Run: headless pygame with SDL's dummy video driver; simulated clock (each Clock.tick advances the game by its frame time, no real sleeping); random seed 0; keys injected as events and as key.get_pressed() state; no mouse input.
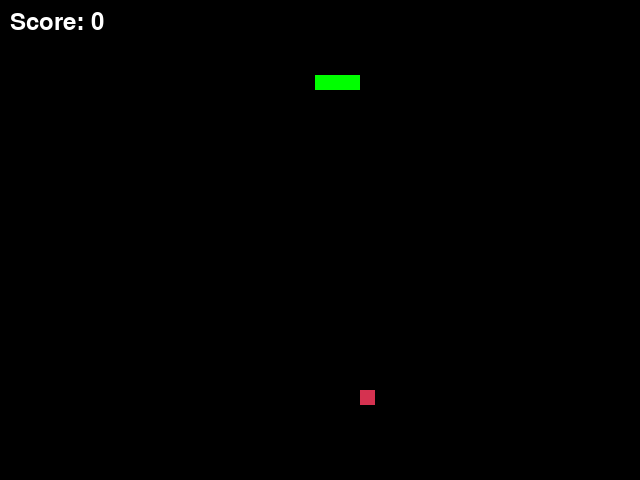
Frame 1 of 4 · flips 1–60 · no input
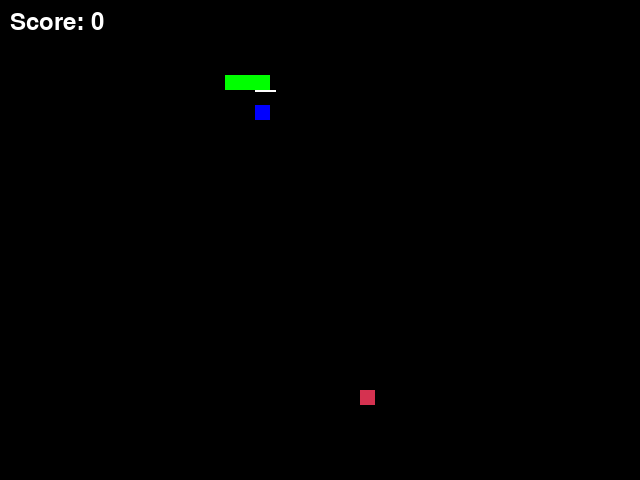
Frame 2 of 4 · flips 61–180 · tapped SPACE, RETURN · held RIGHT (→), D
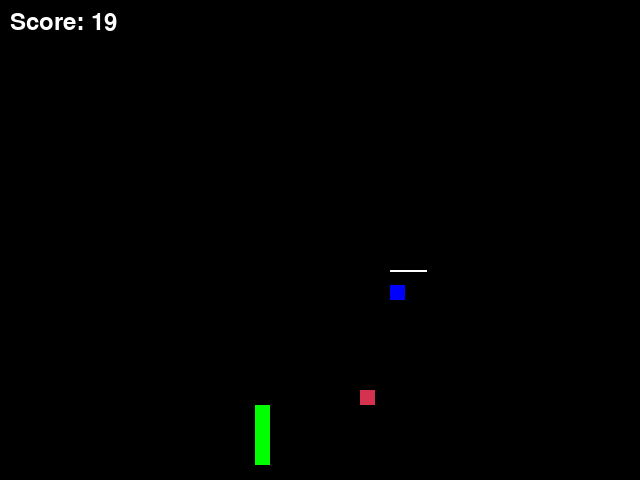
Frame 3 of 4 · flips 181–300 · held DOWN (↓), S
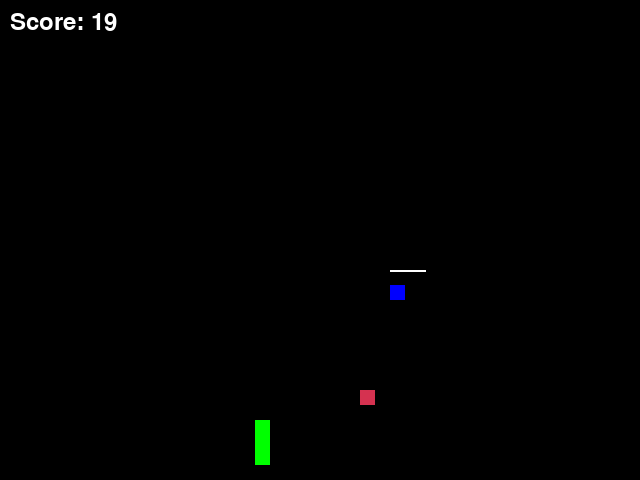
Frame 4 of 4 · flips 301–420 · held LEFT (←), A, UP (↑), W

The pygame program that drew these frames:

import pygame
import random

# Initialize pygame
pygame.init()

# Colors
WHITE = (255, 255, 255)
RED = (213, 50, 80)
GREEN = (0, 255, 0)
BLACK = (0, 0, 0)
BLUE = (0, 0, 255)
YELLOW = (255, 255, 0)

# Game dimensions
WIDTH, HEIGHT = 640, 480
CELL_SIZE = 15

# Loading bar for super food
LOADING_BAR_WIDTH = 100  # Initial width for full lifespan
LOADING_BAR_HEIGHT = 2  # Height of the loading bar
LOADING_BAR_COLOR = WHITE  # White color

screen = pygame.display.set_mode((WIDTH, HEIGHT))
pygame.display.set_caption("Snake Game")

pygame.font.init()
font = pygame.font.SysFont(None, 35)

# Directions
LEFT = (-1, 0)
RIGHT = (1, 0)
UP = (0, -1)
DOWN = (0, 1)

class Snake:
    def __init__(self):
        self.body = [(5, 5), (4, 5), (3, 5)]
        self.direction = RIGHT

    def move(self):
        head_x, head_y = self.body[0]
        new_dir_x, new_dir_y = self.direction
        new_head = ((head_x + new_dir_x) % (WIDTH // CELL_SIZE), (head_y + new_dir_y) % (HEIGHT // CELL_SIZE))
        self.body = [new_head] + self.body[:-1]

    def grow(self):
        head_x, head_y = self.body[0]
        new_dir_x, new_dir_y = self.direction
        new_head = ((head_x + new_dir_x) % (WIDTH // CELL_SIZE), (head_y + new_dir_y) % (HEIGHT // CELL_SIZE))
        self.body = [new_head] + self.body

    def collide(self):
        return self.body[0] in self.body[1:]

def draw_snake(snake):
    for segment in snake.body:
        pygame.draw.rect(screen, GREEN, (segment[0] * CELL_SIZE, segment[1] * CELL_SIZE, CELL_SIZE, CELL_SIZE))
        
def display_score(score):
    score_text = font.render(f"Score: {score}", True, WHITE)
    screen.blit(score_text, (10, 10))

def main():
    score = 0
    snake = Snake()
    food = (random.randint(0, (WIDTH // CELL_SIZE) - 1), random.randint(0, (HEIGHT // CELL_SIZE) - 1))
    super_food = None  # Initially, no super food
    super_food_timer = 0
    clock = pygame.time.Clock()
    running = True

    while running:
        screen.fill(BLACK)
        
        # score = len(snake.body) - 3  # initial snake length is 3
        display_score(score)

        for event in pygame.event.get():
            if event.type == pygame.QUIT:
                running = False
            if event.type == pygame.KEYDOWN:
                if event.key == pygame.K_LEFT and snake.direction != RIGHT:
                    snake.direction = LEFT
                if event.key == pygame.K_RIGHT and snake.direction != LEFT:
                    snake.direction = RIGHT
                if event.key == pygame.K_UP and snake.direction != DOWN:
                    snake.direction = UP
                if event.key == pygame.K_DOWN and snake.direction != UP:
                    snake.direction = DOWN

        snake.move()

        # Check if snake ate the food
        if snake.body[0] == food:
            snake.grow()
            score += 1
            food = (random.randint(0, (WIDTH // CELL_SIZE) - 1), random.randint(0, (HEIGHT // CELL_SIZE) - 1))
            
        # Handle super food
        if super_food and snake.body[0] == super_food:
            score += super_food_timer
            snake.grow()
            super_food = None

        # Randomly spawn super food
        if not super_food and random.random() < 0.02:  # 2% chance to spawn super food each frame
            super_food = (random.randint(0, (WIDTH // CELL_SIZE) - 1), random.randint(0, (HEIGHT // CELL_SIZE) - 1))
            super_food_timer = 100  # Super food will stay for 100 frames

        if super_food:
            pygame.draw.rect(screen, BLUE, (super_food[0] * CELL_SIZE, super_food[1] * CELL_SIZE, CELL_SIZE, CELL_SIZE))
            
            # Draw the loading bar
            pygame.draw.rect(screen, LOADING_BAR_COLOR, (super_food[0] * CELL_SIZE, (super_food[1] - 1) * CELL_SIZE, LOADING_BAR_WIDTH * (super_food_timer / 100), LOADING_BAR_HEIGHT))
            
            if snake.body[0] == super_food:
                score += super_food_timer  # Add points according to the loading bar's value
                super_food = None  # Remove super food
            else:
                super_food_timer -= 1
                if super_food_timer <= 0:  # Remove super food after time runs out
                    super_food = None



        # Check collision with itself
        if snake.collide():
            running = False

        draw_snake(snake)
        pygame.draw.rect(screen, RED, (food[0] * CELL_SIZE, food[1] * CELL_SIZE, CELL_SIZE, CELL_SIZE))
        pygame.display.flip()
        clock.tick(10)

    pygame.quit()

if __name__ == "__main__":
    main()
